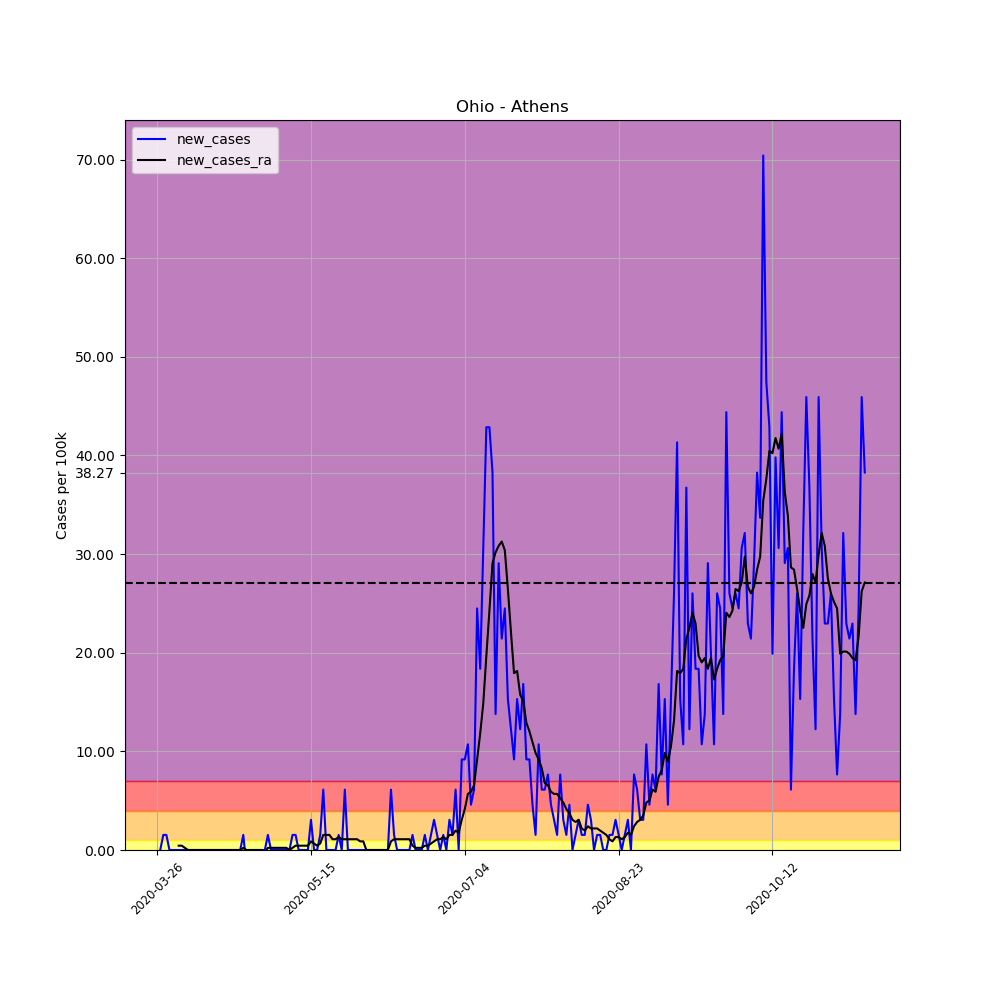

The file beside this chart, header and first rows:
, date, county, state, fips, cases, deaths, COUNTY, STNAME, CTYNAME, POPESTIMATE2019, per_100k, per_100k_ra, new_cases, new_cases_ra
377359, 2020-03-26, Athens, Ohio, 39009, 1, 0, 9, Ohio, Athens, 65327, 1.531, , , 
377360, 2020-03-27, Athens, Ohio, 39009, 1, 0, 9, Ohio, Athens, 65327, 1.531, , 0.0, 
377361, 2020-03-28, Athens, Ohio, 39009, 2, 0, 9, Ohio, Athens, 65327, 3.062, , 1.531, 
377362, 2020-03-29, Athens, Ohio, 39009, 3, 0, 9, Ohio, Athens, 65327, 4.592, , 1.531, 
377363, 2020-03-30, Athens, Ohio, 39009, 3, 1, 9, Ohio, Athens, 65327, 4.592, , 0.0, 
377364, 2020-03-31, Athens, Ohio, 39009, 3, 1, 9, Ohio, Athens, 65327, 4.592, , 0.0, 
377365, 2020-04-01, Athens, Ohio, 39009, 3, 1, 9, Ohio, Athens, 65327, 4.592, 3.499, 0.0, 
377366, 2020-04-02, Athens, Ohio, 39009, 3, 1, 9, Ohio, Athens, 65327, 4.592, 3.936, 0.0, 0.4374
377367, 2020-04-03, Athens, Ohio, 39009, 3, 1, 9, Ohio, Athens, 65327, 4.592, 4.374, 0.0, 0.4374
377368, 2020-04-04, Athens, Ohio, 39009, 3, 1, 9, Ohio, Athens, 65327, 4.592, 4.592, 0.0, 0.2187
377369, 2020-04-05, Athens, Ohio, 39009, 3, 1, 9, Ohio, Athens, 65327, 4.592, 4.592, 0.0, 0.0
377370, 2020-04-06, Athens, Ohio, 39009, 3, 1, 9, Ohio, Athens, 65327, 4.592, 4.592, 0.0, 0.0
377371, 2020-04-07, Athens, Ohio, 39009, 3, 1, 9, Ohio, Athens, 65327, 4.592, 4.592, 0.0, 0.0
377372, 2020-04-08, Athens, Ohio, 39009, 3, 1, 9, Ohio, Athens, 65327, 4.592, 4.592, 0.0, 0.0
377373, 2020-04-09, Athens, Ohio, 39009, 3, 1, 9, Ohio, Athens, 65327, 4.592, 4.592, 0.0, 0.0
377374, 2020-04-10, Athens, Ohio, 39009, 3, 1, 9, Ohio, Athens, 65327, 4.592, 4.592, 0.0, 0.0
377375, 2020-04-11, Athens, Ohio, 39009, 3, 1, 9, Ohio, Athens, 65327, 4.592, 4.592, 0.0, 0.0
377376, 2020-04-12, Athens, Ohio, 39009, 3, 1, 9, Ohio, Athens, 65327, 4.592, 4.592, 0.0, 0.0
377377, 2020-04-13, Athens, Ohio, 39009, 3, 1, 9, Ohio, Athens, 65327, 4.592, 4.592, 0.0, 0.0
377378, 2020-04-14, Athens, Ohio, 39009, 3, 1, 9, Ohio, Athens, 65327, 4.592, 4.592, 0.0, 0.0
377379, 2020-04-15, Athens, Ohio, 39009, 3, 1, 9, Ohio, Athens, 65327, 4.592, 4.592, 0.0, 0.0
377380, 2020-04-16, Athens, Ohio, 39009, 3, 1, 9, Ohio, Athens, 65327, 4.592, 4.592, 0.0, 0.0
377381, 2020-04-17, Athens, Ohio, 39009, 3, 1, 9, Ohio, Athens, 65327, 4.592, 4.592, 0.0, 0.0
377382, 2020-04-18, Athens, Ohio, 39009, 3, 1, 9, Ohio, Athens, 65327, 4.592, 4.592, 0.0, 0.0
377383, 2020-04-19, Athens, Ohio, 39009, 3, 1, 9, Ohio, Athens, 65327, 4.592, 4.592, 0.0, 0.0
377384, 2020-04-20, Athens, Ohio, 39009, 3, 1, 9, Ohio, Athens, 65327, 4.592, 4.592, 0.0, 0.0
377385, 2020-04-21, Athens, Ohio, 39009, 3, 1, 9, Ohio, Athens, 65327, 4.592, 4.592, 0.0, 0.0
377386, 2020-04-22, Athens, Ohio, 39009, 3, 1, 9, Ohio, Athens, 65327, 4.592, 4.592, 0.0, 0.0
377387, 2020-04-23, Athens, Ohio, 39009, 4, 1, 9, Ohio, Athens, 65327, 6.123, 4.811, 1.531, 0.2187
377388, 2020-04-24, Athens, Ohio, 39009, 3, 1, 9, Ohio, Athens, 65327, 4.592, 4.811, -1.531, -3.172065784643304e-17
377389, 2020-04-25, Athens, Ohio, 39009, 3, 1, 9, Ohio, Athens, 65327, 4.592, 4.811, 0.0, -3.172065784643304e-17
377390, 2020-04-26, Athens, Ohio, 39009, 3, 1, 9, Ohio, Athens, 65327, 4.592, 4.811, 0.0, -3.172065784643304e-17
377391, 2020-04-27, Athens, Ohio, 39009, 3, 1, 9, Ohio, Athens, 65327, 4.592, 4.811, 0.0, -3.172065784643304e-17
377392, 2020-04-28, Athens, Ohio, 39009, 3, 1, 9, Ohio, Athens, 65327, 4.592, 4.811, 0.0, -3.172065784643304e-17
377393, 2020-04-29, Athens, Ohio, 39009, 3, 1, 9, Ohio, Athens, 65327, 4.592, 4.811, 0.0, -3.172065784643304e-17
377394, 2020-04-30, Athens, Ohio, 39009, 3, 1, 9, Ohio, Athens, 65327, 4.592, 4.592, 0.0, -0.2187
377395, 2020-05-01, Athens, Ohio, 39009, 4, 1, 9, Ohio, Athens, 65327, 6.123, 4.811, 1.531, 0.2187
377396, 2020-05-02, Athens, Ohio, 39009, 4, 1, 9, Ohio, Athens, 65327, 6.123, 5.03, 0.0, 0.2187
377397, 2020-05-03, Athens, Ohio, 39009, 4, 1, 9, Ohio, Athens, 65327, 6.123, 5.248, 0.0, 0.2187
377398, 2020-05-04, Athens, Ohio, 39009, 4, 1, 9, Ohio, Athens, 65327, 6.123, 5.467, 0.0, 0.2187
377399, 2020-05-05, Athens, Ohio, 39009, 4, 1, 9, Ohio, Athens, 65327, 6.123, 5.686, 0.0, 0.2187
377400, 2020-05-06, Athens, Ohio, 39009, 4, 1, 9, Ohio, Athens, 65327, 6.123, 5.904, 0.0, 0.2187
377401, 2020-05-07, Athens, Ohio, 39009, 4, 1, 9, Ohio, Athens, 65327, 6.123, 6.123, 0.0, 0.2187
377402, 2020-05-08, Athens, Ohio, 39009, 4, 1, 9, Ohio, Athens, 65327, 6.123, 6.123, 0.0, 0.0
377403, 2020-05-09, Athens, Ohio, 39009, 5, 1, 9, Ohio, Athens, 65327, 7.654, 6.342, 1.531, 0.2187
377404, 2020-05-10, Athens, Ohio, 39009, 6, 1, 9, Ohio, Athens, 65327, 9.185, 6.779, 1.531, 0.4374
377405, 2020-05-11, Athens, Ohio, 39009, 6, 1, 9, Ohio, Athens, 65327, 9.185, 7.216, 0.0, 0.4374
377406, 2020-05-12, Athens, Ohio, 39009, 6, 1, 9, Ohio, Athens, 65327, 9.185, 7.654, 0.0, 0.4374
377407, 2020-05-13, Athens, Ohio, 39009, 6, 1, 9, Ohio, Athens, 65327, 9.185, 8.091, 0.0, 0.4374
377408, 2020-05-14, Athens, Ohio, 39009, 6, 1, 9, Ohio, Athens, 65327, 9.185, 8.529, 0.0, 0.4374
377409, 2020-05-15, Athens, Ohio, 39009, 8, 1, 9, Ohio, Athens, 65327, 12.25, 9.403, 3.062, 0.8747
377410, 2020-05-16, Athens, Ohio, 39009, 8, 1, 9, Ohio, Athens, 65327, 12.25, 10.06, 0.0, 0.656
377411, 2020-05-17, Athens, Ohio, 39009, 8, 1, 9, Ohio, Athens, 65327, 12.25, 10.5, 0.0, 0.4374
377412, 2020-05-18, Athens, Ohio, 39009, 9, 1, 9, Ohio, Athens, 65327, 13.78, 11.15, 1.531, 0.656
377413, 2020-05-19, Athens, Ohio, 39009, 13, 1, 9, Ohio, Athens, 65327, 19.9, 12.68, 6.123, 1.531
377414, 2020-05-20, Athens, Ohio, 39009, 13, 1, 9, Ohio, Athens, 65327, 19.9, 14.21, 0.0, 1.531
377415, 2020-05-21, Athens, Ohio, 39009, 13, 1, 9, Ohio, Athens, 65327, 19.9, 15.74, 0.0, 1.531
377416, 2020-05-22, Athens, Ohio, 39009, 13, 1, 9, Ohio, Athens, 65327, 19.9, 16.84, 0.0, 1.093
377417, 2020-05-23, Athens, Ohio, 39009, 13, 1, 9, Ohio, Athens, 65327, 19.9, 17.93, 0.0, 1.093
377418, 2020-05-24, Athens, Ohio, 39009, 14, 1, 9, Ohio, Athens, 65327, 21.43, 19.24, 1.531, 1.312
... 171 more rows
